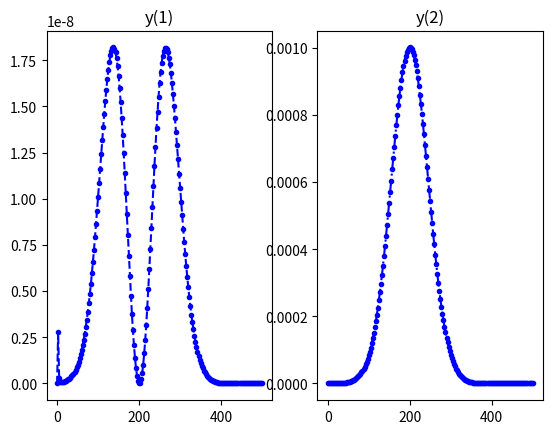

Generate this figure with matplotlib:
# https://stackoverflow.com/questions/29384358/solving-system-of-ode-using-matlab/29386582#29386582
import numpy as np
import matplotlib.pyplot as plt
from math import exp


def dydt(t, y):
    dy = np.array(y)

    G = 3.16
    g = 0.1 * exp(-((t - 200) / 90) ** 2)

    dy[0] = -2 * 2 * y[0] + 2 * G * y[4] + 2 * g * y[6]
    dy[1] = 2 * y[0] - 2 * G * y[4]
    dy[2] = 2 * y[0] - 2 * g * y[6]
    dy[3] = -2 * y[3] + g * y[8]
    dy[4] = -2 * y[4] + G * (y[1] - y[0]) + g * y[7]
    dy[5] = -2 * y[5] - G * y[8]
    dy[6] = -2 * y[6] + g * (y[2] - y[0]) + G * y[7]
    dy[7] = -G * y[6] - g * y[4]
    dy[8] = G * y[5] - g * y[3]
    return dy


def RK4Step(f, x, y, h):
    k1 = f(x, y)
    k2 = f(x + 0.5 * h, y + 0.5 * h * k1)
    k3 = f(x + 0.5 * h, y + 0.5 * h * k2)
    k4 = f(x + h, y + h * k3)
    return (k1 + 2 * (k2 + k3) + k4) / 6.0


t = np.linspace(0, 500, 200 + 1)
dt = t[1] - t[0]
y0 = np.array([0, 0, 1, 0, 0, 0, 0, 0, 0])

y = [y0]

for t0 in t[0:-1]:
    N = 200
    h = dt / N
    for i in range(N):
        y0 = y0 + h * RK4Step(dydt, t0 + i * h, y0, h)
    y.append(y0)

y = np.array(y)
plt.subplot(121)
plt.title("y(1)")
plt.plot(t, y[:, 0], "b.--")
plt.subplot(122)
plt.title("y(2)")
plt.plot(t, y[:, 1], "b-..")
plt.show()
